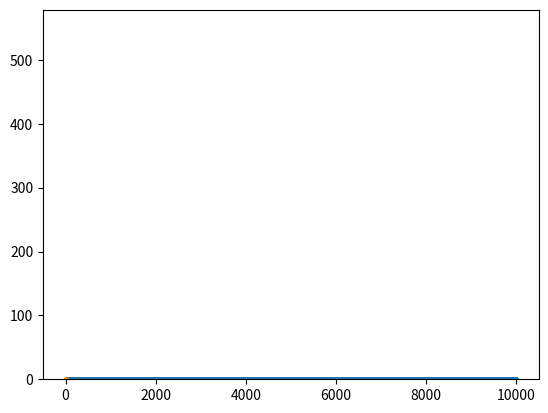

Here is the Python script that generated this plot:
import numpy as np
import matplotlib.pyplot as plt
import random
import time


M = 2**89 - 1
k = 9
Lag = 10**3
N = 10**4
def ACORN(N, k, M, Lag):
    lista = [np.zeros(N+Lag+1) for _ in range(k+1)]
    seed  = random.randint(1,M-1)
    for i in range(len(lista[0])):
        lista[0][i] = seed
    pozycja = 1
    rzad = 1
    start = time.time()
    while True:
        lista[rzad][pozycja] = (lista[rzad][pozycja-1]+lista[rzad-1][pozycja])%M
        pozycja+=1
        if pozycja==N+Lag+1:
            if rzad == k:
                Yk = lista[k][Lag::]/M
                break
            rzad += 1
            pozycja = 1
    return Yk

Yk = ACORN(N, k, M, Lag)
xs = range(0,N+1)
print(len(Yk))
plt.scatter(xs,Yk,s=3)
plt.show()
plt.scatter(Yk[:-1],Yk[1:],s=3)
plt.show()
plt.hist(Yk,bins=20)
plt.show()
start1 = time.time()
Y_proba = np.random.uniform(0,1,9000)
end1 = time.time()
czas1 = end1-start1


